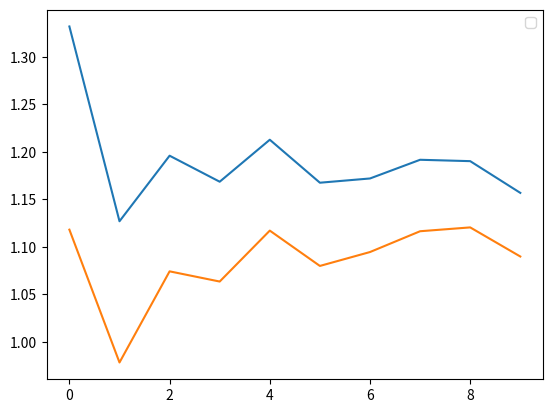

Recreate this plot in Python. (Note: this script raises an exception after producing the figure.)
# -*- coding: utf-8 -*-
"""
Created on Tue Oct  2 16:10:14 2018

[redacted]
"""

import numpy as np
import pandas as pd
import scipy as sp
from scipy.stats import norm
import matplotlib.pyplot as plt


def montecarlo(s,k,r,q,t,sigma,option_type,M):    
    data = pd.DataFrame(norm.ppf(np.random.uniform(size = M)), columns = ['epsilon'])
    data['sT'] = data.apply(lambda x : s * np.exp((r-q-0.5*sigma**2)*t + sigma * np.sqrt(t) * x['epsilon']),axis =1)
    data['option_price'] = data.apply(lambda x: max(x['sT']-k,0) if option_type =='call' else max(k-x['sT'],0), axis = 1)
    return data, data['option_price'].sum()/M * np.exp(-r*t).round(4)


def hestonmc(S0, K, T, r, q, sigma, kappa,lam, theta, rho, V0, n_trials, n_steps,boundaryScheme):
    dt = T/n_steps
    kappa_new = kappa+ lam
    theta_new = (kappa*theta)/(kappa+lam)
    
    randn_matrix_1 = np.random.normal(size=(n_trials, n_steps)) #epsilon1
    randn_matrix_2 = np.random.normal(size=(n_trials, n_steps)) #epsilon2
    randn_matrix_S = randn_matrix_1
    randn_matrix_v =  rho * randn_matrix_S + np.sqrt(1 - rho ** 2) * randn_matrix_2

    # boundary scheme fuctions
    if (boundaryScheme == "absorption"):
        f1 = f2 = f3 = lambda x: np.maximum(x, 0)
    elif (boundaryScheme == "reflection"):
        f1 = f2 = f3 = np.absolute
    elif (boundaryScheme == "Higham and Mao"):
        f1 = f2 = lambda x: x
        f3 = np.absolute
    elif (boundaryScheme == "partial truncation"):
        f1 = f2 = lambda x: x
        f3 = lambda x: np.maximum(x, 0)
    elif (boundaryScheme == "full truncation"):
        f1 = lambda x: x
        f2 = f3 = lambda x: np.maximum(x, 0)
    V_matrix = np.zeros((n_trials, n_steps + 1))
    V_matrix[:, 0] = V0
    log_price_matrix = np.zeros((n_trials, n_steps + 1))
    log_price_matrix[:, 0] = np.log(S0)    
    for j in range(n_steps):
        V_matrix[:, j + 1] = f1(V_matrix[:, j]) + kappa_new  * (theta_new - f2(V_matrix[:, j])) *dt + \
                                 sigma * np.sqrt(f3(V_matrix[:, j])) * np.sqrt(dt) * randn_matrix_v[:, j] #V 틸다 메트릭스
        V_matrix[:, j + 1] = f3(V_matrix[:, j + 1]) # lnS process에 들어갈 값
        log_price_matrix[:, j + 1] = log_price_matrix[:, j] + (r-q - 0.5*f2(V_matrix[:, j])) * dt + \
                                         np.sqrt(f3(V_matrix[:, j])) * np.sqrt(dt) * randn_matrix_S[:, j]
    price_matrix = np.exp(log_price_matrix)
    callprice_matrix = np.maximum(price_matrix[:,-1]-k,0) * np.exp(-r *n_steps /365)
    call_price = callprice_matrix.sum() / n_trials
    err  = np.std(callprice_matrix) /np.sqrt(n_trials)
    return call_price,err


S0=100
k=100
t=30/365
r= 0
q = 0
V0=0.01
kappa=2
theta=0.01
lam = 0
sigma = 0.1
rho=0
n_steps = 100
n_trials = 1000
boundaryScheme = "full truncation" 
price = np.ones(10)
err = np.ones(10)
for i in range(10):
    n_trials = 1000 *(i+1)
    price[i] = (hestonmc(S0,k,t,r,q,sigma,kappa,lam,theta,rho,V0,n_trials,n_steps,boundaryScheme)[0])
    err[i] = (hestonmc(S0,k,t,r,q,sigma,kappa,lam,theta,rho,V0,n_trials,n_steps,boundaryScheme)[1])
c1 =  price - 1.96*err
c2 = price+1.96*err
call_price = 1.1345
plt.plot(c2)
plt.plot(c1)
#plt.plot(call_price)
plt.legend()
#plt.xlim([1000,10000])
plt.show()

print("Heston call_price: %4f"  %(1.1345))
print("bs_model call price: %4f" %(bs_price(S0,k,r,q,t,sigma,'call')))
print("monte carlo call price: %4f :" %(montecarlo(S0,k,r,q,t,sigma,'call',2000)[1]))
print("heston monte carol call price %4f" %(hestonmc(S0,k,t,r,q,sigma,kappa,lam,theta,rho,V0,n_trials,n_steps,boundaryScheme)[0]))


#            